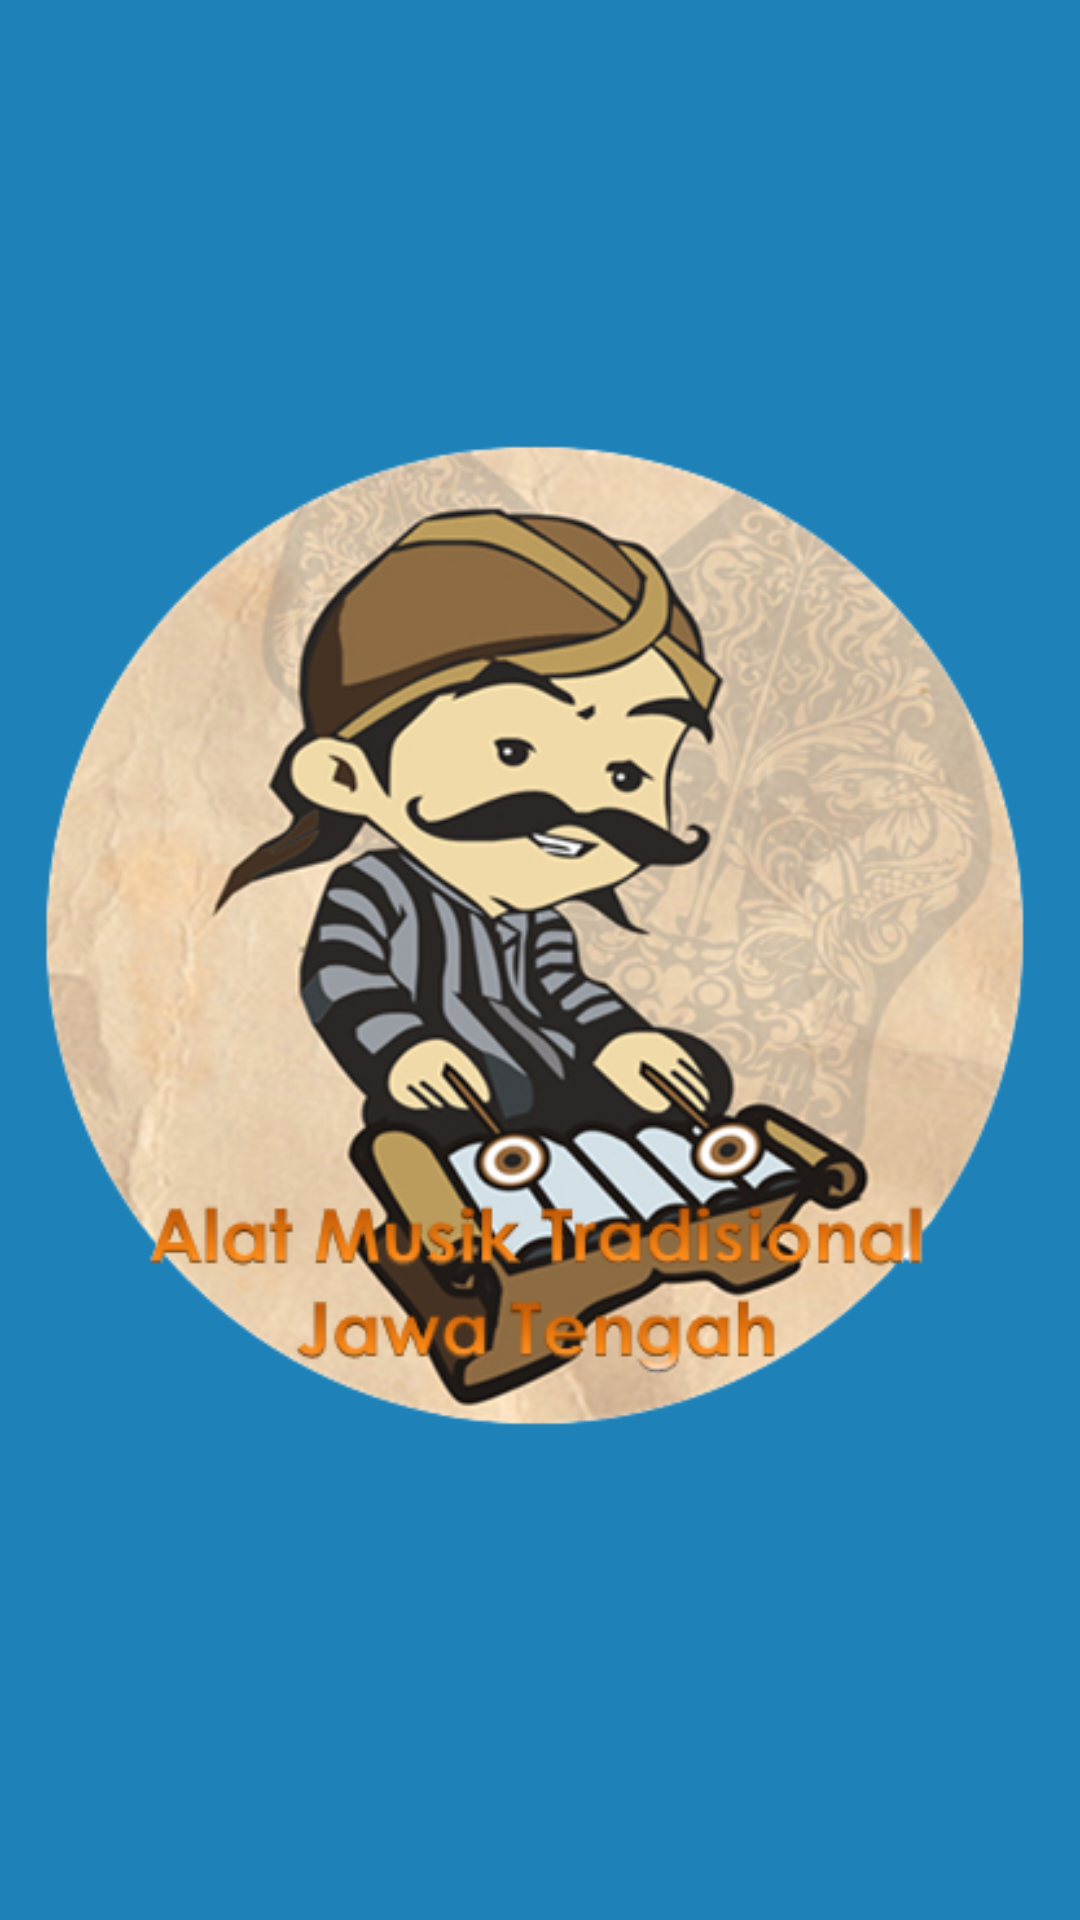

This screen was rendered from an Android layout file. Write that file and the resources it references.
<!-- AndroidManifest.xml: application theme Theme.Javamusicapp -->
<!-- res/layout/activity_splash_screen.xml -->
<?xml version="1.0" encoding="utf-8"?>
<androidx.constraintlayout.widget.ConstraintLayout xmlns:android="http://schemas.android.com/apk/res/android"
    xmlns:app="http://schemas.android.com/apk/res-auto"
    xmlns:tools="http://schemas.android.com/tools"
    android:layout_width="match_parent"
    android:layout_height="match_parent"
    tools:context=".SplashScreenActivity"
    android:background="#1E82B8">

    <ImageView
        android:layout_width="@dimen/_150sdp"
        android:layout_height="@dimen/_150sdp"
        android:id="@+id/image_splash"
        android:contentDescription="@string/deskripsigambar"
        android:src="@drawable/musikjawa"
        android:text="@string/alat_musik_jawa"
        app:layout_constraintBottom_toBottomOf="parent"
        app:layout_constraintEnd_toEndOf="parent"
        app:layout_constraintStart_toStartOf="parent"
        app:layout_constraintTop_toTopOf="parent"/>

</androidx.constraintlayout.widget.ConstraintLayout>
<!-- resources referenced by this layout -->
<resources>
  <!-- drawable musikjawa: png bitmap (drawable, 233025 bytes) -->
  <string name="alat_musik_jawa">alat_music_jawa</string>
  <string name="deskripsigambar">deskripsigambar</string>
  <style name="Theme.Javamusicapp" parent="Theme.MaterialComponents.DayNight.DarkActionBar">
          
          <item name="colorPrimary">@color/purple_500</item>
          <item name="colorPrimaryVariant">@color/purple_700</item>
          <item name="colorOnPrimary">@color/white</item>
          
          <item name="colorSecondary">@color/teal_200</item>
          <item name="colorSecondaryVariant">@color/teal_700</item>
          <item name="colorOnSecondary">@color/black</item>
          
          <item name="android:statusBarColor" tools:targetApi="l">?attr/colorPrimaryVariant</item>
          
      </style>
  <!-- not gathered from this repository: default colours our renderer supplied (Android Studio template values) -->
  <color name="purple_500">#FF6200EE</color>
  <color name="purple_700">#FF3700B3</color>
  <color name="teal_200">#FF03DAC5</color>
  <color name="teal_700">#FF018786</color>
  <color name="black">#FF000000</color>
  <color name="white">#FFFFFFFF</color>
</resources>
